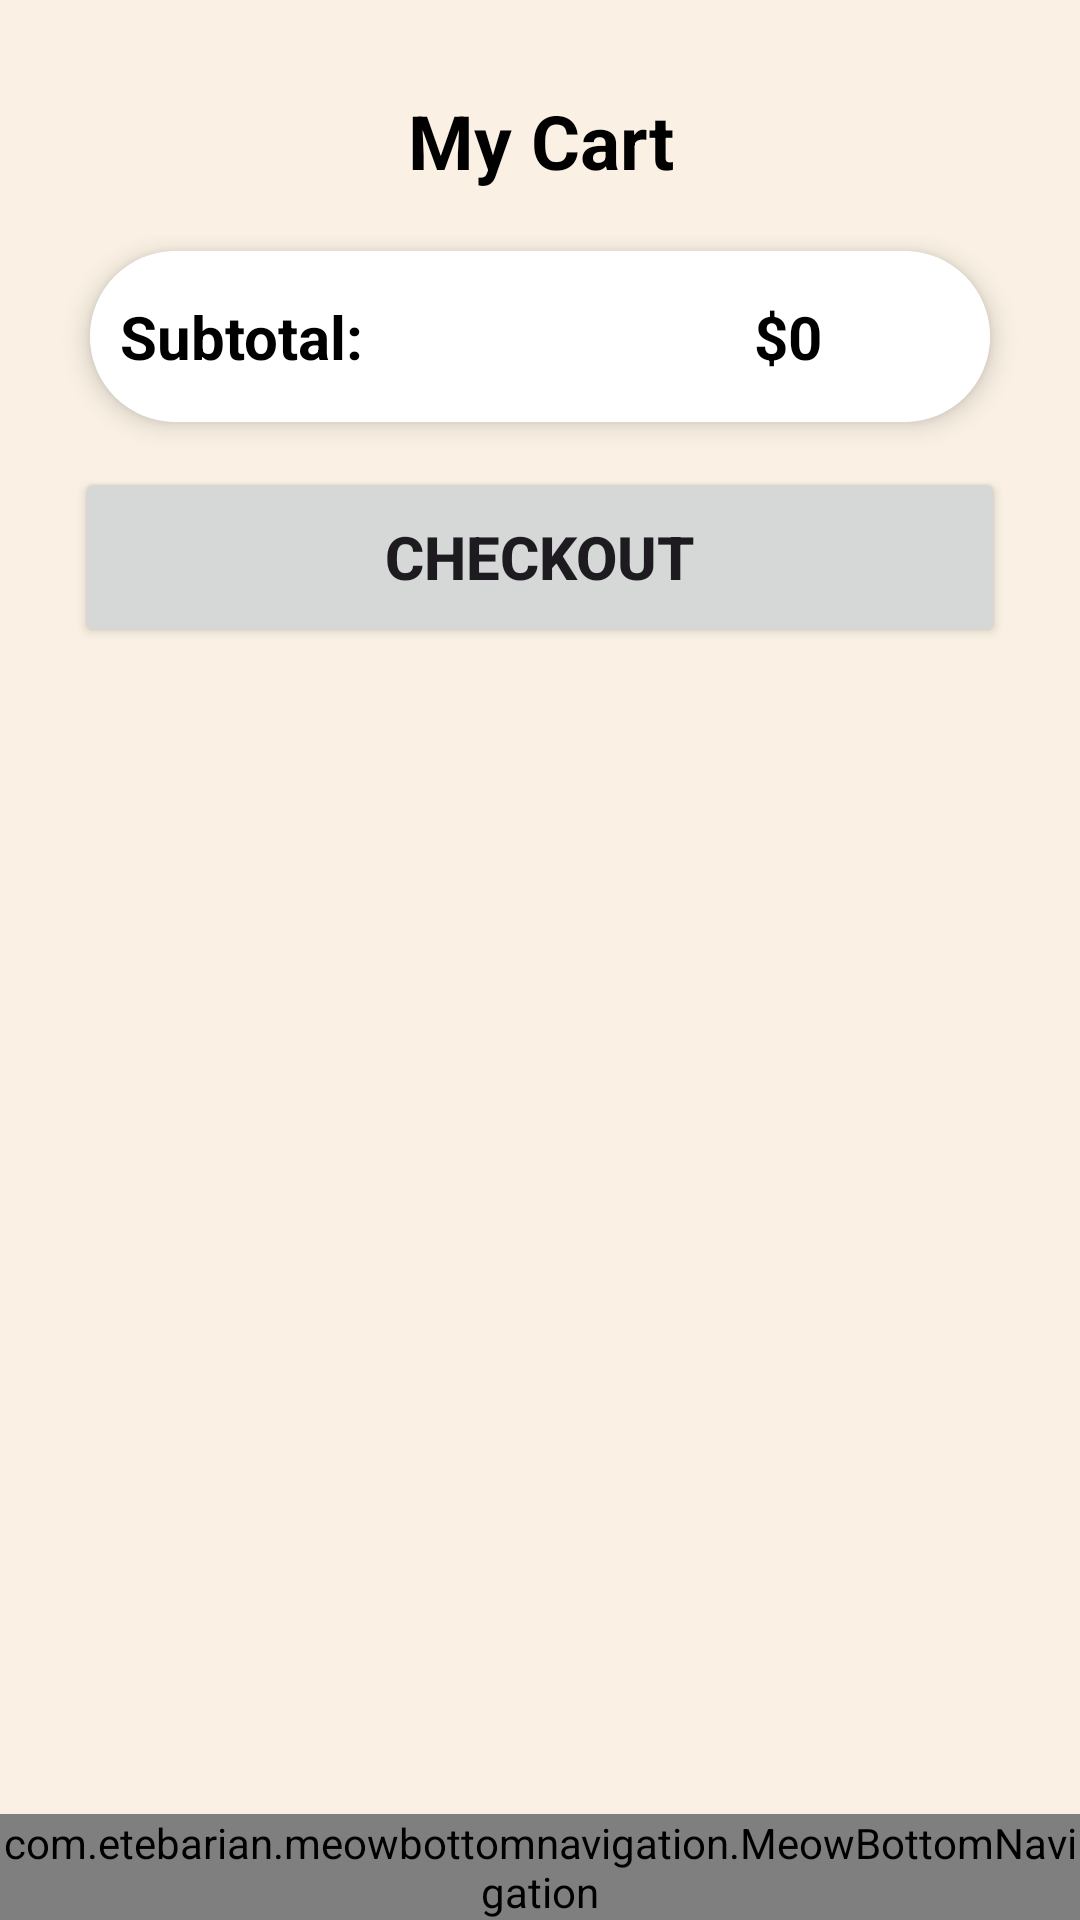

Produce the Android XML layout that renders to this screen, including the resource entries it uses.
<!-- AndroidManifest.xml: application theme Theme.CupcakeApp -->
<!-- res/layout/activity_user_cart.xml -->
<?xml version="1.0" encoding="utf-8"?>
<androidx.constraintlayout.widget.ConstraintLayout xmlns:android="http://schemas.android.com/apk/res/android"
    xmlns:app="http://schemas.android.com/apk/res-auto"
    xmlns:tools="http://schemas.android.com/tools"
    android:layout_width="match_parent"
    android:layout_height="match_parent"
    tools:context=".user.User_cart"
    android:background="@color/old_lace">

    <ScrollView
        android:layout_width="match_parent"
        android:layout_height="match_parent"
        app:layout_constraintEnd_toEndOf="parent"
        app:layout_constraintStart_toStartOf="parent"
        app:layout_constraintTop_toTopOf="parent"
        android:paddingBottom="50dp">

        <LinearLayout
            android:layout_width="match_parent"
            android:layout_height="wrap_content"
            android:orientation="vertical">

            <TextView
                android:id="@+id/textView7"
                android:layout_width="match_parent"
                android:layout_height="wrap_content"
                android:layout_marginTop="30dp"
                android:text="My Cart"
                android:textAlignment="center"
                android:textColor="@color/black"
                android:textSize="25sp"
                android:textStyle="bold" />

            <androidx.recyclerview.widget.RecyclerView
                android:id="@+id/cartList"
                android:layout_width="match_parent"
                android:layout_height="match_parent" />

            <LinearLayout
                android:layout_width="match_parent"
                android:layout_height="match_parent"
                android:layout_marginStart="15dp"
                android:layout_marginTop="15dp"
                android:layout_marginEnd="15dp"
                android:layout_marginBottom="5dp"
                android:orientation="horizontal">

                <androidx.cardview.widget.CardView
                    android:layout_width="match_parent"
                    android:layout_height="match_parent"
                    android:layout_marginStart="15dp"
                    android:layout_marginTop="5dp"
                    android:layout_marginEnd="15dp"
                    android:layout_marginBottom="10dp"
                    android:background="@color/white"
                    app:cardBackgroundColor="@color/white"
                    app:cardCornerRadius="30dp"
                    app:cardElevation="5dp">

                    <LinearLayout
                        android:layout_width="match_parent"
                        android:layout_height="match_parent"
                        android:background="@color/white"
                        android:orientation="horizontal"
                        android:paddingStart="10dp"
                        android:paddingTop="15dp"
                        android:paddingEnd="10dp"
                        android:paddingBottom="15dp">

                        <TextView
                            android:id="@+id/textView20"
                            android:layout_width="wrap_content"
                            android:layout_height="wrap_content"
                            android:layout_marginEnd="125dp"
                            android:text="Subtotal: "
                            android:textColor="@color/black"
                            android:textSize="20sp"
                            android:textStyle="bold" />

                        <TextView
                            android:id="@+id/SubTotal"
                            android:layout_width="wrap_content"
                            android:layout_height="wrap_content"
                            android:text="$0"
                            android:textColor="@color/black"
                            android:textSize="20sp"
                            android:textStyle="bold" />

                    </LinearLayout>

                </androidx.cardview.widget.CardView>
            </LinearLayout>

            <Button
                android:id="@+id/Checkout"
                android:layout_width="match_parent"
                android:elevation="10dp"
                android:layout_height="60dp"
                android:text="Checkout"
                android:textSize="20sp"
                android:textStyle="bold"
                android:layout_marginStart="25dp"
                android:layout_marginEnd="25dp" />

        </LinearLayout>
    </ScrollView>

    <LinearLayout
        android:layout_width="match_parent"
        android:layout_height="0dp"
        android:baselineAligned="true"
        app:layout_constraintBottom_toBottomOf="parent"
        app:layout_constraintEnd_toEndOf="parent"
        app:layout_constraintStart_toStartOf="parent">

        <com.etebarian.meowbottomnavigation.MeowBottomNavigation
            android:id="@+id/bottomNav"
            android:layout_width="match_parent"
            android:layout_height="match_parent"
            android:layout_alignParentBottom="true"
            app:mbn_backgroundBottomColor="#ffffff"
            app:mbn_circleColor="#ffffff"
            app:mbn_countBackgroundColor="#ff6f00"
            app:mbn_countTextColor="#ffffff"
            app:mbn_defaultIconColor="#90a4ae"
            app:mbn_rippleColor="#2f424242"
            app:mbn_selectedIconColor="#3c415e"
            app:mbn_shadowColor="#1f212121" />

    </LinearLayout>
</androidx.constraintlayout.widget.ConstraintLayout>
<!-- resources referenced by this layout -->
<resources>
  <color name="black">#FF000000</color>
  <color name="old_lace">#FAF1E4</color>
  <color name="white">#FFFFFFFF</color>
  <style name="Theme.CupcakeApp" parent="Base.Theme.CupcakeApp" />
  <style name="Base.Theme.CupcakeApp" parent="Theme.Material3.DayNight.NoActionBar">
          
          
      </style>
</resources>
